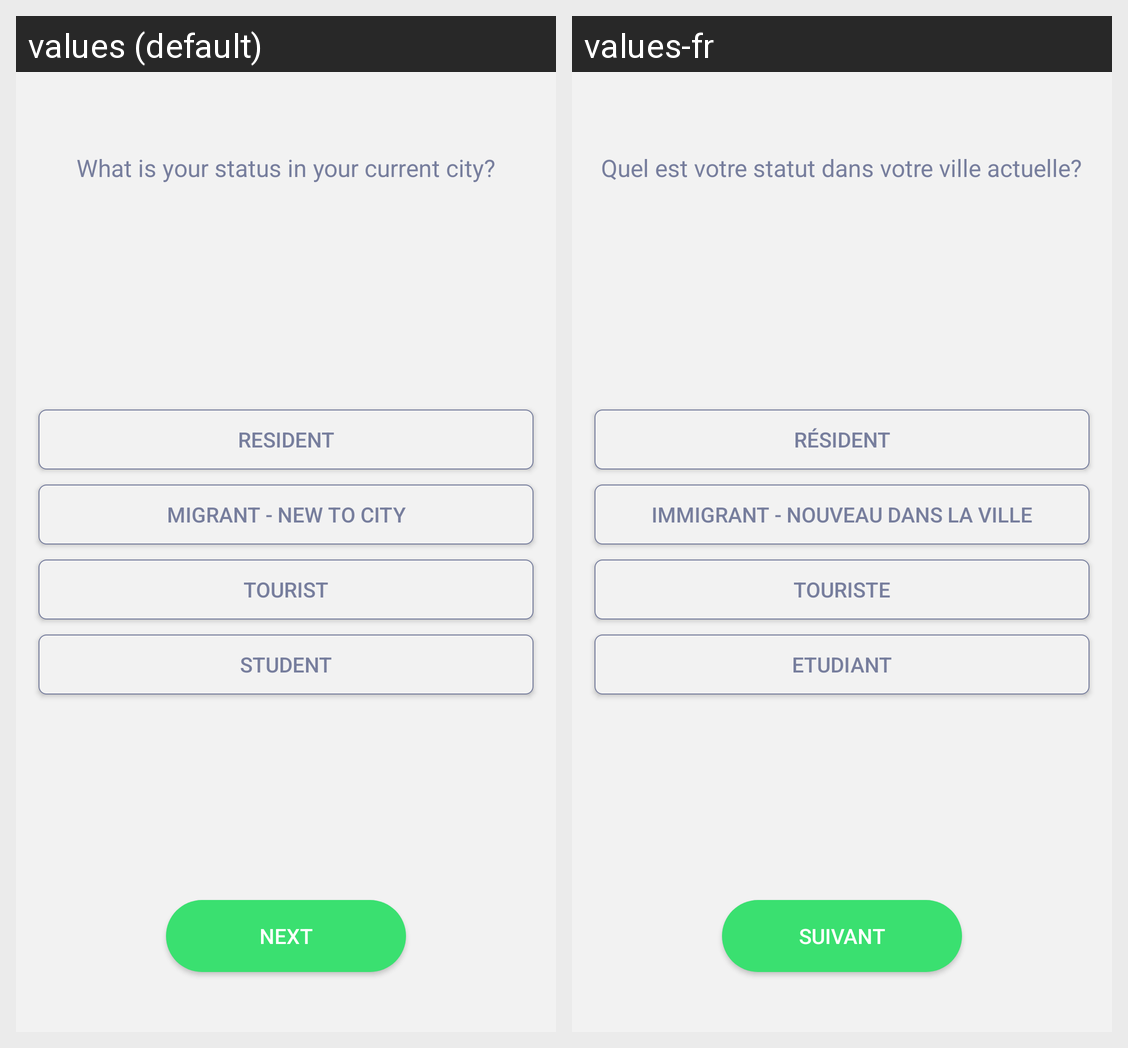

Translations of the strings shown on this Android screen, per locale in the grid:
Android screen res/layout/content_my_status.xml rendered under 2 locales, left to right: values (default), values-fr. Device: Nexus 5 (rendered at 1080×1920; each locale shown at half size, 540×960, under a caption strip naming it); theme AppTheme.
Strings drawn on this screen, with the default value and each locale's value (text and hints the layout hard-codes, and strings that could not be matched under every locale, appear in the picture but are not listed):

my_status_sub_title
  values: What is your status in your current city?
  values-fr: Quel est votre statut dans votre ville actuelle?

my_status_resident
  values: Resident
  values-fr: Résident

my_status_migrant
  values: Migrant - New To City
  values-fr: Immigrant - Nouveau dans la ville

my_status_tourist
  values: Tourist
  values-fr: Touriste

my_status_student
  values: Student
  values-fr: Etudiant

my_status_next
  values: Next
  values-fr: Suivant
